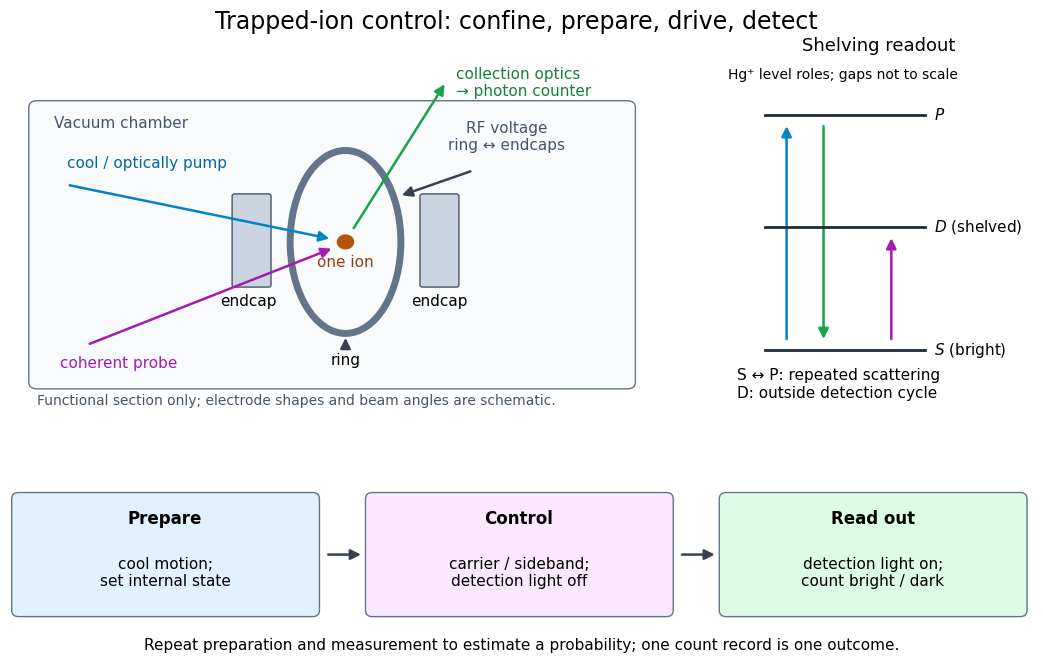

Source code (Python): (Note: this script raises an exception after producing the figure.)
"""Original functional diagram; run in _media (Python 3.14, matplotlib 3.10)."""

from pathlib import Path

import matplotlib.pyplot as plt
from matplotlib.patches import Circle, Ellipse, FancyArrowPatch, FancyBboxPatch


def arrow(ax, start, end, color="#374151", **kw):
    ax.add_patch(FancyArrowPatch(start, end, arrowstyle="-|>", mutation_scale=15,
                                linewidth=1.8, color=color, **kw))


def main():
    plt.rcParams.update({"font.size": 11, "font.family": "DejaVu Sans"})
    fig = plt.figure(figsize=(11, 7), facecolor="white")
    fig.suptitle("Trapped-ion control: confine, prepare, drive, detect", fontsize=17, y=.97)
    ax = fig.add_axes((.04, .41, .61, .49))
    ax.set(xlim=(0, 10), ylim=(0, 6))
    ax.axis("off")
    ax.add_patch(FancyBboxPatch((.4, .35), 8.8, 4.8, boxstyle="round,pad=.12",
                              facecolor="#f8fafc", edgecolor="#64748b"))
    ax.text(.65, 4.8, "Vacuum chamber", color="#475569")
    for x in (3.35, 6.15):
        ax.add_patch(FancyBboxPatch((x, 2.05), .5, 1.55, boxstyle="round,pad=.04",
                                  facecolor="#cbd5e1", edgecolor="#475569"))
    ax.add_patch(Ellipse((5, 2.8), 1.65, 3.2, fill=False, lw=5, edgecolor="#64748b"))
    ax.add_patch(Circle((5, 2.8), .12, color="#b45309", zorder=5))
    ax.text(5, 2.37, "one ion", ha="center", color="#92400e")
    ax.text(3.55, 1.68, "endcap", ha="center")
    ax.text(6.4, 1.68, "endcap", ha="center")
    ax.text(5, .65, "ring", ha="center")
    arrow(ax, (5, .92), (5, 1.17))
    ax.text(7.4, 4.4, "RF voltage\nring ↔ endcaps", ha="center", color="#475569")
    arrow(ax, (6.9, 4.05), (5.8, 3.6))
    arrow(ax, (.85, 3.8), (4.8, 2.85), "#0284c7")
    ax.text(.85, 4.1, "cool / optically pump", color="#0369a1")
    arrow(ax, (1.15, 1), (4.83, 2.7), "#a21caf")
    ax.text(.75, .6, "coherent probe", color="#a21caf")
    arrow(ax, (5.1, 3), (6.5, 5.6), "#16a34a")
    ax.text(6.65, 5.35, "collection optics\n→ photon counter", color="#15803d")
    ax.text(.4, -.05, "Functional section only; electrode shapes and beam angles are schematic.",
            fontsize=10, color="#475569")

    levels = fig.add_axes((.69, .42, .28, .48))
    levels.set(xlim=(0, 5), ylim=(0, 6))
    levels.axis("off")
    levels.set_title("Shelving readout", fontsize=13)
    for y, text in ((.8, r"$S$ (bright)"), (3, r"$D$ (shelved)"), (5, r"$P$")):
        levels.plot((.65, 3.25), (y, y), color="#1e293b", lw=2)
        levels.text(3.4, y, text, va="center", fontsize=11)
    arrow(levels, (1, .95), (1, 4.85), "#0284c7")
    arrow(levels, (1.6, 4.85), (1.6, .95), "#16a34a")
    arrow(levels, (2.7, .95), (2.7, 2.85), "#a21caf")
    levels.text(.05, 5.65, "Hg⁺ level roles; gaps not to scale", fontsize=10)
    levels.text(.2, -.05, "S ↔ P: repeated scattering\nD: outside detection cycle", fontsize=11)

    flow = fig.add_axes((.04, .05, .93, .25))
    flow.set(xlim=(0, 12), ylim=(0, 2.2))
    flow.axis("off")
    boxes = [(0, "Prepare", "cool motion;\nset internal state", "#e0f2fe"),
             (4.15, "Control", "carrier / sideband;\ndetection light off", "#fae8ff"),
             (8.3, "Read out", "detection light on;\ncount bright / dark", "#dcfce7")]
    for x, title, desc, color in boxes:
        flow.add_patch(FancyBboxPatch((x+.1, .55), 3.45, 1.4, boxstyle="round,pad=.08",
                                     facecolor=color, edgecolor="#64748b"))
        flow.text(x+1.82, 1.63, title, ha="center", weight="bold", fontsize=12)
        flow.text(x+1.82, 1.02, desc, ha="center", va="center")
    for x in (3.7, 7.85):
        arrow(flow, (x, 1.25), (x+.45, 1.25))
    flow.text(6, .05, "Repeat preparation and measurement to estimate a probability; one count record is one outcome.",
              ha="center", fontsize=11)
    fig.savefig(Path(__file__).stem + ".png", dpi=120, facecolor="white")
    plt.close(fig)


if __name__ == "__main__":
    main()
